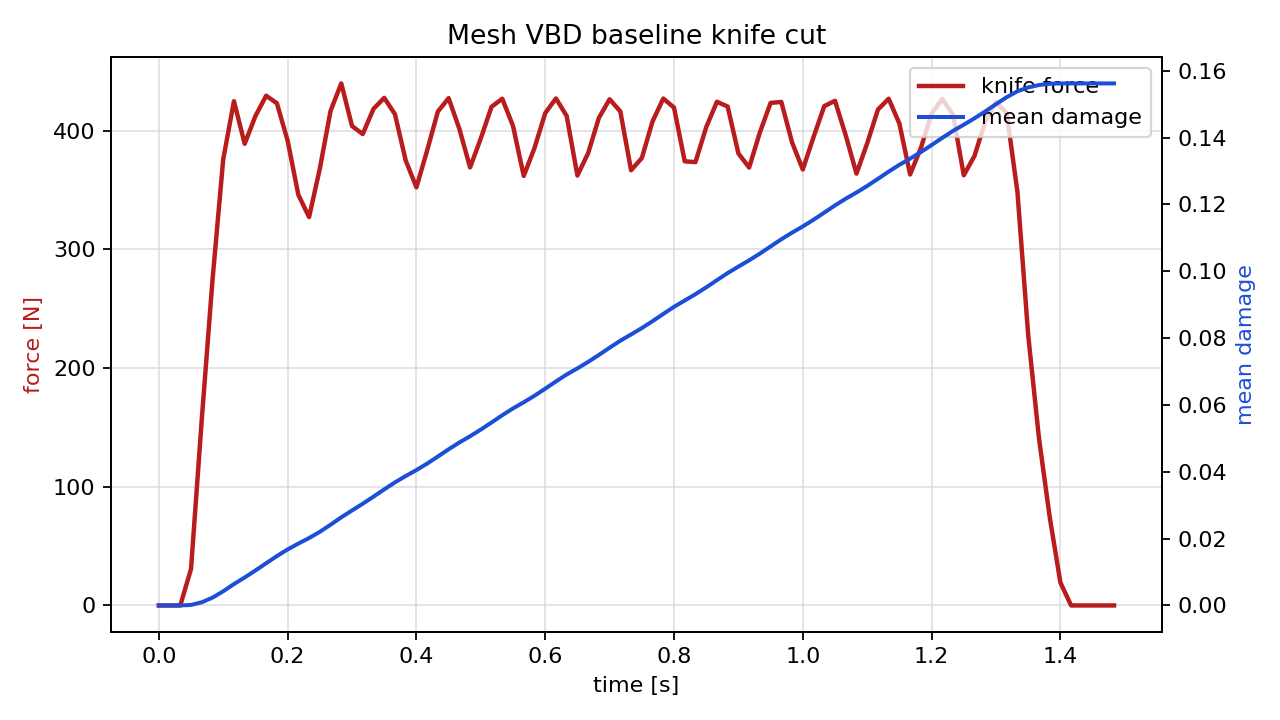

The table this chart was drawn from, first rows:
time_s, force_n, active_particles, mean_damage
0.00000000, 0.00000000, 0, 0.00000000
0.01667, 0.00000000, 0, 0.00000000
0.03333, 0.00000000, 0, 0.00000000
0.05, 30.76, 10, 0.0001558
0.06667, 156.7, 14, 0.0009499
0.08333, 274.2, 14, 0.002339
0.1, 376, 14, 0.004244
0.1167, 425, 14, 0.006397
0.1333, 389, 28, 0.008368
0.15, 412.5, 28, 0.01046
0.1667, 429.6, 28, 0.01263
0.1833, 423.2, 28, 0.01478
0.2, 391.7, 28, 0.01676
0.2167, 346, 17, 0.01852
0.2333, 327.3, 28, 0.02017
0.25, 368.1, 28, 0.02204
0.2667, 416.8, 28, 0.02415
0.2833, 439.9, 24, 0.02638
0.3, 404, 22, 0.02843
0.3167, 397.2, 28, 0.03044
0.3333, 418.5, 28, 0.03256
0.35, 427.8, 28, 0.03473
0.3667, 414, 28, 0.03682
0.3833, 375.1, 18, 0.03872
0.4, 352.3, 28, 0.04051
0.4167, 383.5, 28, 0.04245
0.4333, 416.2, 28, 0.04456
0.45, 427.5, 28, 0.04673
0.4667, 401.7, 21, 0.04876
0.4833, 369.1, 28, 0.05063
0.5, 393.6, 28, 0.05263
0.5167, 420.3, 28, 0.05476
0.5333, 427, 28, 0.05692
0.55, 404.1, 18, 0.05897
0.5667, 362, 28, 0.0608
0.5833, 385.5, 28, 0.06275
0.6, 414.9, 28, 0.06486
0.6167, 427.3, 28, 0.06702
0.6333, 412.5, 21, 0.06911
0.65, 362.3, 26, 0.07095
0.6667, 381.2, 28, 0.07288
0.6833, 410.9, 28, 0.07496
0.7, 426.6, 28, 0.07712
0.7167, 416.3, 24, 0.07923
0.7333, 366.8, 24, 0.08109
0.75, 377, 28, 0.083
0.7667, 407.9, 28, 0.08506
0.7833, 427.2, 28, 0.08723
0.8, 419.6, 24, 0.08936
0.8167, 374.3, 21, 0.09125
0.8333, 373.6, 28, 0.09314
0.85, 403, 28, 0.09519
0.8667, 424.5, 28, 0.09734
0.8833, 420.4, 28, 0.09947
0.9, 380.9, 21, 0.1014
0.9167, 369, 28, 0.1033
0.9333, 398.6, 28, 0.1053
0.95, 423.5, 28, 0.1074
0.9667, 424.3, 28, 0.1096
0.9833, 390.2, 18, 0.1116
... 30 more rows
